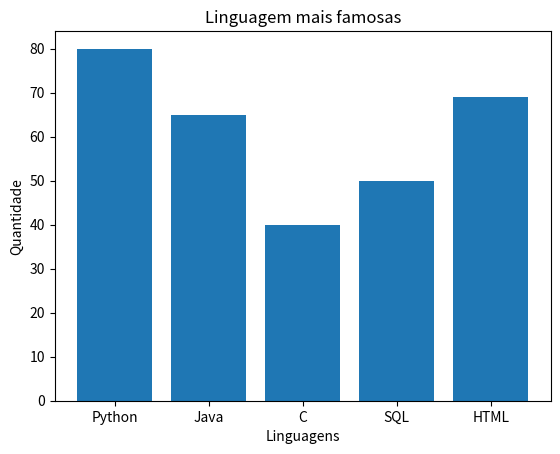

Recreate this plot in Python.

import matplotlib.pyplot as plt


categorias = ['Python', 'Java', 'C', 'SQL', 'HTML']
quantidade = [80,65,40,50,69]

plt.bar(categorias, quantidade)
plt.title("Linguagem mais famosas")
plt.xlabel("Linguagens")
plt.ylabel("Quantidade")

plt.show()